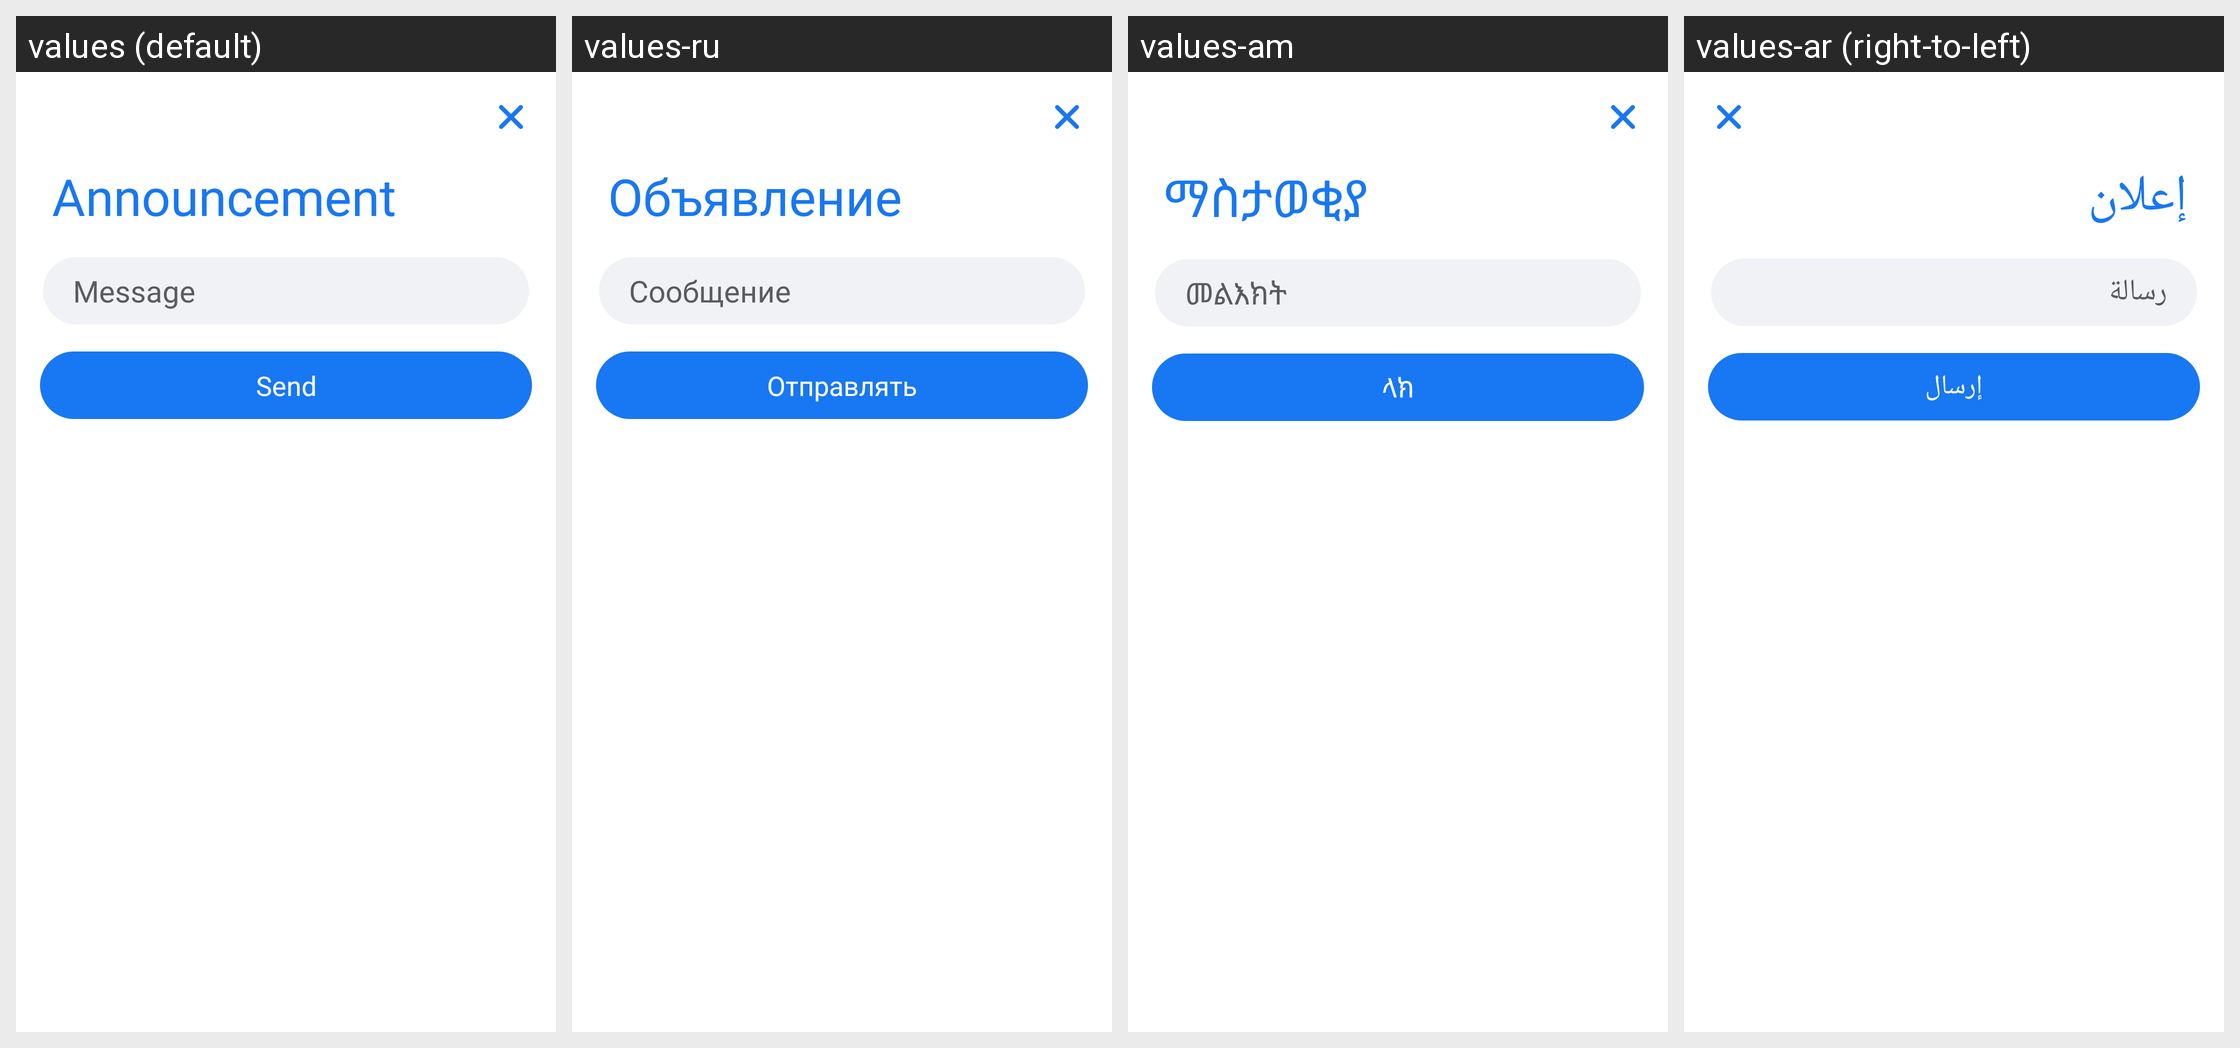

Here is an Android app screen in its default locale and in the app's own translations. Write out the translated-string differences for the strings that appear on this screen.
Android screen res/layout/announcement.xml rendered under 4 locales, left to right: values (default), values-ru, values-am, values-ar (right-to-left). Device: Nexus 5 (rendered at 1080×1920; each locale shown at half size, 540×960, under a caption strip naming it); theme AppTheme.
Other locales in the repository, not shown: values-bn, values-de, values-es, values-fr, values-ha, values-hi, values-ig, values-it, values-ja, values-ko, values-mr, values-nl, values-om, values-pt, values-sn, values-sw, values-ta, values-te, values-tr, values-ur, values-vi, values-yo, values-zh, values-zu.
Strings drawn on this screen, with the default value and each locale's value (text and hints the layout hard-codes, and strings that could not be matched under every locale, appear in the picture but are not listed):

announcement
  values: Announcement
  values-ru: Объявление
  values-am: ማስታወቂያ
  values-ar: إعلان

message
  values: Message
  values-ru: Сообщение
  values-am: መልእክት
  values-ar: رسالة

send
  values: Send
  values-ru: Отправлять
  values-am: ላክ
  values-ar: إرسال
